Run: headless pygame with SDL's dummy video driver; simulated clock (each Clock.tick advances the game by its frame time, no real sleeping); random seed 0; keys injected as events and as key.get_pressed() state; mouse plan: one left click at the window centre at the start of phase 2, then a move to the lower-right quarter at the start of phase 3.
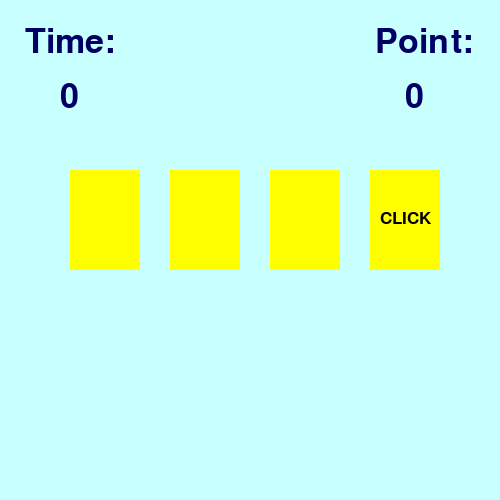
Frame 1 of 4 · flips 1–60 · no input
Frame 2 of 4 · flips 61–180 · clicked the window centre · tapped SPACE, RETURN · held RIGHT (→), D · screen unchanged from frame 1, image omitted
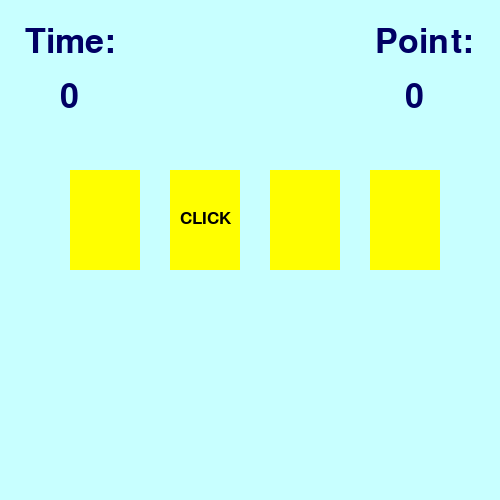
Frame 3 of 4 · flips 181–300 · moved the mouse to the lower-right quarter · held DOWN (↓), S
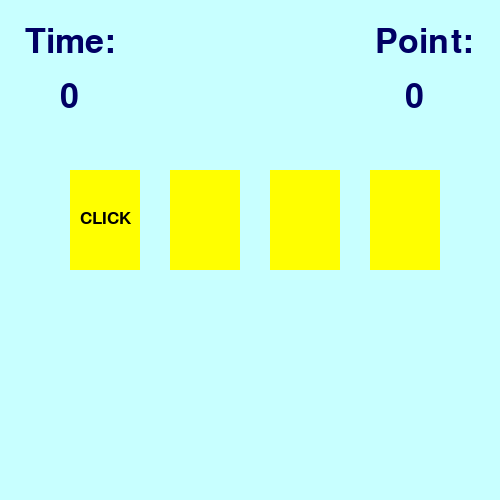
Frame 4 of 4 · flips 301–420 · held LEFT (←), A, UP (↑), W

The pygame program that drew these frames:

import pygame
import time
from random import randint #random digunakan untuk TULISAN CLIKNYA
pygame.init() #menginisiasikan awal ketika ingin membuat game


"membuat jendela program (kanvas/background/kotak)"
back = (200, 255, 255) #warna latar belakang (back, mw adalah variabel)
mw = pygame.display.set_mode((500, 500)) #jendela utama (untuk mengatur ukuran game (500,500))
mw.fill(back) #untuk memberikan warna dari mw
clock = pygame.time.Clock() #utk inisiasi waktu awal


"kelas segiempat"
class Area(): #area adalah hithbox
   def __init__(self, x=0, y=0, width=10, height=10, color=None): #menginisiasikan/memberikan value parameter supaya menghindari error (widht & height adalah panjang & lebar)
       self.rect = pygame.Rect(x, y, width, height) #segiempat
       self.fill_color = color
   def color(self, new_color):
       self.fill_color = new_color
   def fill(self): #untuk memgisi warna seluruhnya yang ada di dalam box/hithboxny
       pygame.draw.rect(mw, self.fill_color, self.rect)
   def outline(self, frame_color, thickness): #outline segiempat yang sudah ada
       pygame.draw.rect(mw, frame_color, self.rect, thickness) 
   def collidepoint(self, x, y): #posisi objeknya (harus click yg mana)
       return self.rect.collidepoint(x, y)


'''kelas label'''
class Label(Area):
   def set_text(self, text, fsize=12, text_color=(0, 0, 0)): #untuk tulisan yang time&point
       self.image = pygame.font.SysFont('verdana', fsize).render(text, True, text_color)
   def draw(self, shift_x=0, shift_y=0): #untuk posisi gambarnya
       self.fill()
       mw.blit(self.image, (self.rect.x + shift_x, self.rect.y + shift_y))


RED = (255, 0, 0)
GREEN = (0, 255, 51)
YELLOW = (255, 255, 0)
DARK_BLUE = (0, 0, 100)
BLUE = (80, 80, 255)
cards = []
num_cards = 4
x = 70 #posisi kordinat awalnya


#untuk mendefinisikan waktu awalnyaa(tiap detik)
start_time = time.time()
cur_time = start_time


time_text = Label(0, 0, 50, 50, back)
time_text.set_text("Time:", 50, DARK_BLUE)
time_text.draw(25, 25)


time_num = Label(35, 55, 80, 80, back)
time_num.set_text("0", 50, DARK_BLUE)
time_num.draw(25, 25)


point_text = Label(350, 0, 50, 50, back)
point_text.set_text("Point:", 50, DARK_BLUE)
point_text.draw(25, 25)


point_num = Label(380, 55, 80, 80, back)
point_num.set_text("0", 50, DARK_BLUE)
point_num.draw(25, 25)


#digunakan untuk membuat cardnya (kotak/kartu)
for i in range(num_cards):
   new_card = Label(x, 170, 70, 100, YELLOW)
   new_card.outline(BLUE, 10)
   new_card.set_text('CLICK', 26) #knp disini ada 2, diatas ada 3.. karena diawal sdh didefiniskan & yang dimau sma
   cards.append(new_card) #append digunakan untk menambahkan di dlm list
   x = x + 100 #untuk memberikan jarak/batasan


point = 0


wait = 0 #digunakan untuk mendefinisikan waktu awal
while True: #WHILE TRUE akan melooping selamanya(forever)
   if wait == 0:
       #memindahkan label:
       wait = 30 #untuk berapa banyak kutu label akan berada di satu tempat
       click = randint(1, num_cards)
       for i in range(num_cards):
           cards[i].color((255,255,0))
           if (i + 1) == click:
               cards[i].draw(10, 40)
           else:
               cards[i].fill()
   else:
       wait -= 1
   #headling interaksi antara mouse/
   for event in pygame.event.get():
       #pygame.MOUSEBUTTONDOWN untuk mendeteksi klik kiri, event.button == 1 untuk
       if event.type == pygame.MOUSEBUTTONDOWN and event.button == 1:
           x,y = event.pos
           for i in range (num_cards):
               if cards[i].collidepoint(x,y):
                   if i+1 == click:
                       cards[i].color(GREEN)
                       point += 1
                   else:
                       cards[i].color(RED)
                       point -= 1
                   cards[i].fill() #mengembalikan warna semula
                   point_num.set_text(point, 50, DARK_BLUE)
                   point_num.draw(25, 25)
   new_time = time.time()
   if int(new_time) - int(cur_time) == 1: #periksa apakah ada perbedaan 1 detik antara waktu lama dan baru
       time_num.set_text(str(int(new_time - start_time)),40, DARK_BLUE)
       time_num.draw(25, 25)
       cur_time = new_time
   #untuk waktu kalah
   if new_time - start_time  >= 11:
       lose = Label(0, 0, 700, 700, RED)
       lose.set_text("Waktunya sudah habis!!!", 60, DARK_BLUE)
       lose.draw(110, 180)
               
   if point >= 5:
       win = Label(0, 0, 500, 500, GREEN)
       win.set_text("Anda menang!!!", 60, DARK_BLUE)
       win.draw(140, 180)
      


   pygame.display.update() #selalu adaa di akhir python game
   clock.tick(40) #fps (frame per seconds)
